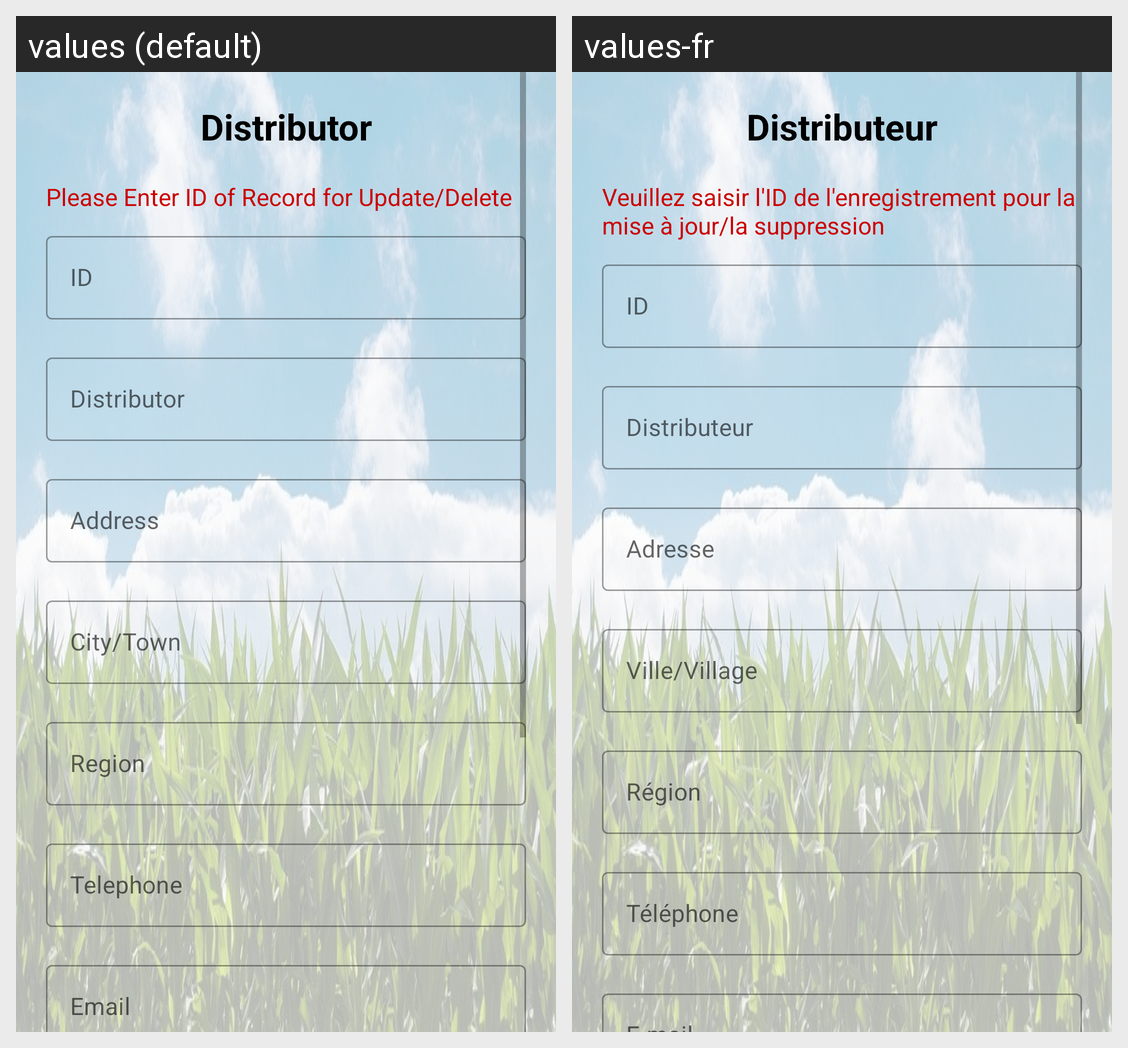

Here is an Android app screen in its default locale and in the app's own translations. Write out the translated-string differences for the strings that appear on this screen.
Android screen res/layout/activity_distributors.xml rendered under 2 locales, left to right: values (default), values-fr. Device: Nexus 5 (rendered at 1080×1920; each locale shown at half size, 540×960, under a caption strip naming it); theme Theme.IGrow.
Strings drawn on this screen, with the default value and each locale's value (text and hints the layout hard-codes, and strings that could not be matched under every locale, appear in the picture but are not listed):

distributor
  values: Distributor
  values-fr: Distributeur

please_enter_id_of_record_for_update
  values: Please Enter ID of Record for Update/Delete
  values-fr: Veuillez saisir l'ID de l'enregistrement pour la mise à jour/la suppression

id
  values: ID
  values-fr: ID

address
  values: Address
  values-fr: Adresse

city_town
  values: City/Town
  values-fr: Ville/Village

region
  values: Region
  values-fr: Région

telephone
  values: Telephone
  values-fr: Téléphone
